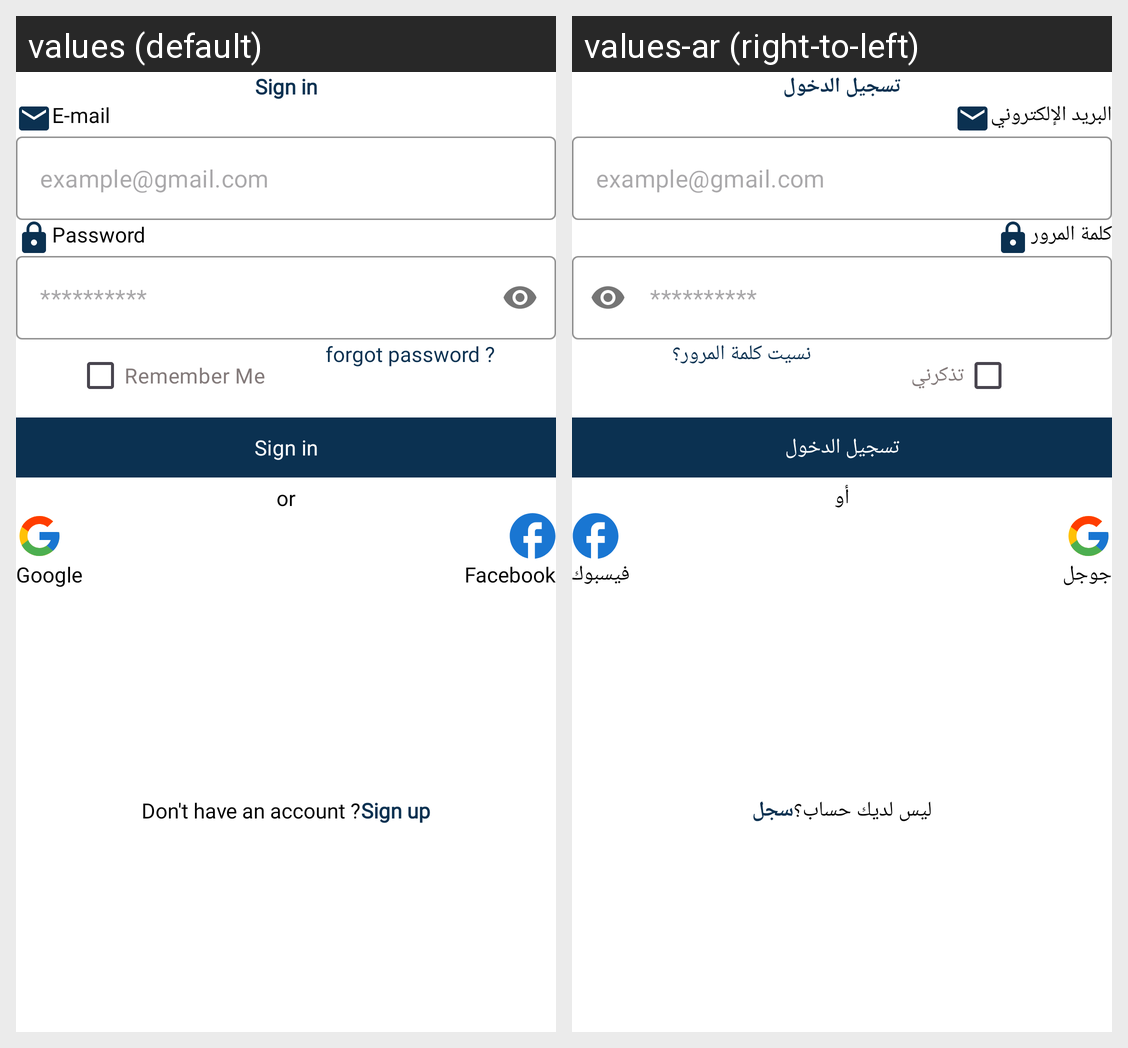

Locale-by-locale string values for the Android screen shown in this grid:
Android screen res/layout/fragment_login.xml rendered under 2 locales, left to right: values (default), values-ar (right-to-left). Device: Nexus 5 (rendered at 1080×1920; each locale shown at half size, 540×960, under a caption strip naming it); theme Theme.Qaree.
Strings drawn on this screen, with the default value and each locale's value (text and hints the layout hard-codes, and strings that could not be matched under every locale, appear in the picture but are not listed):

sign_in
  values: Sign in
  values-ar: تسجيل الدخول

e_mail
  values: E-mail
  values-ar: البريد الإلكتروني

email_hint
  values: example@gmail.com
  values-ar: example@gmail.com

password
  values: Password
  values-ar: كلمة المرور

password_hint
  values: **********
  values-ar: **********

remember_me
  values: Remember Me
  values-ar: تذكرني

forgot_password
  values: forgot password ?
  values-ar: نسيت كلمة المرور؟

or
  values: or
  values-ar: أو

google
  values: Google
  values-ar: جوجل

facebook
  values: Facebook
  values-ar: فيسبوك

don_t_have_an_account
  values: Don't have an account ?
  values-ar: ليس لديك حساب؟

sign_up
  values: Sign up
  values-ar: سجل
